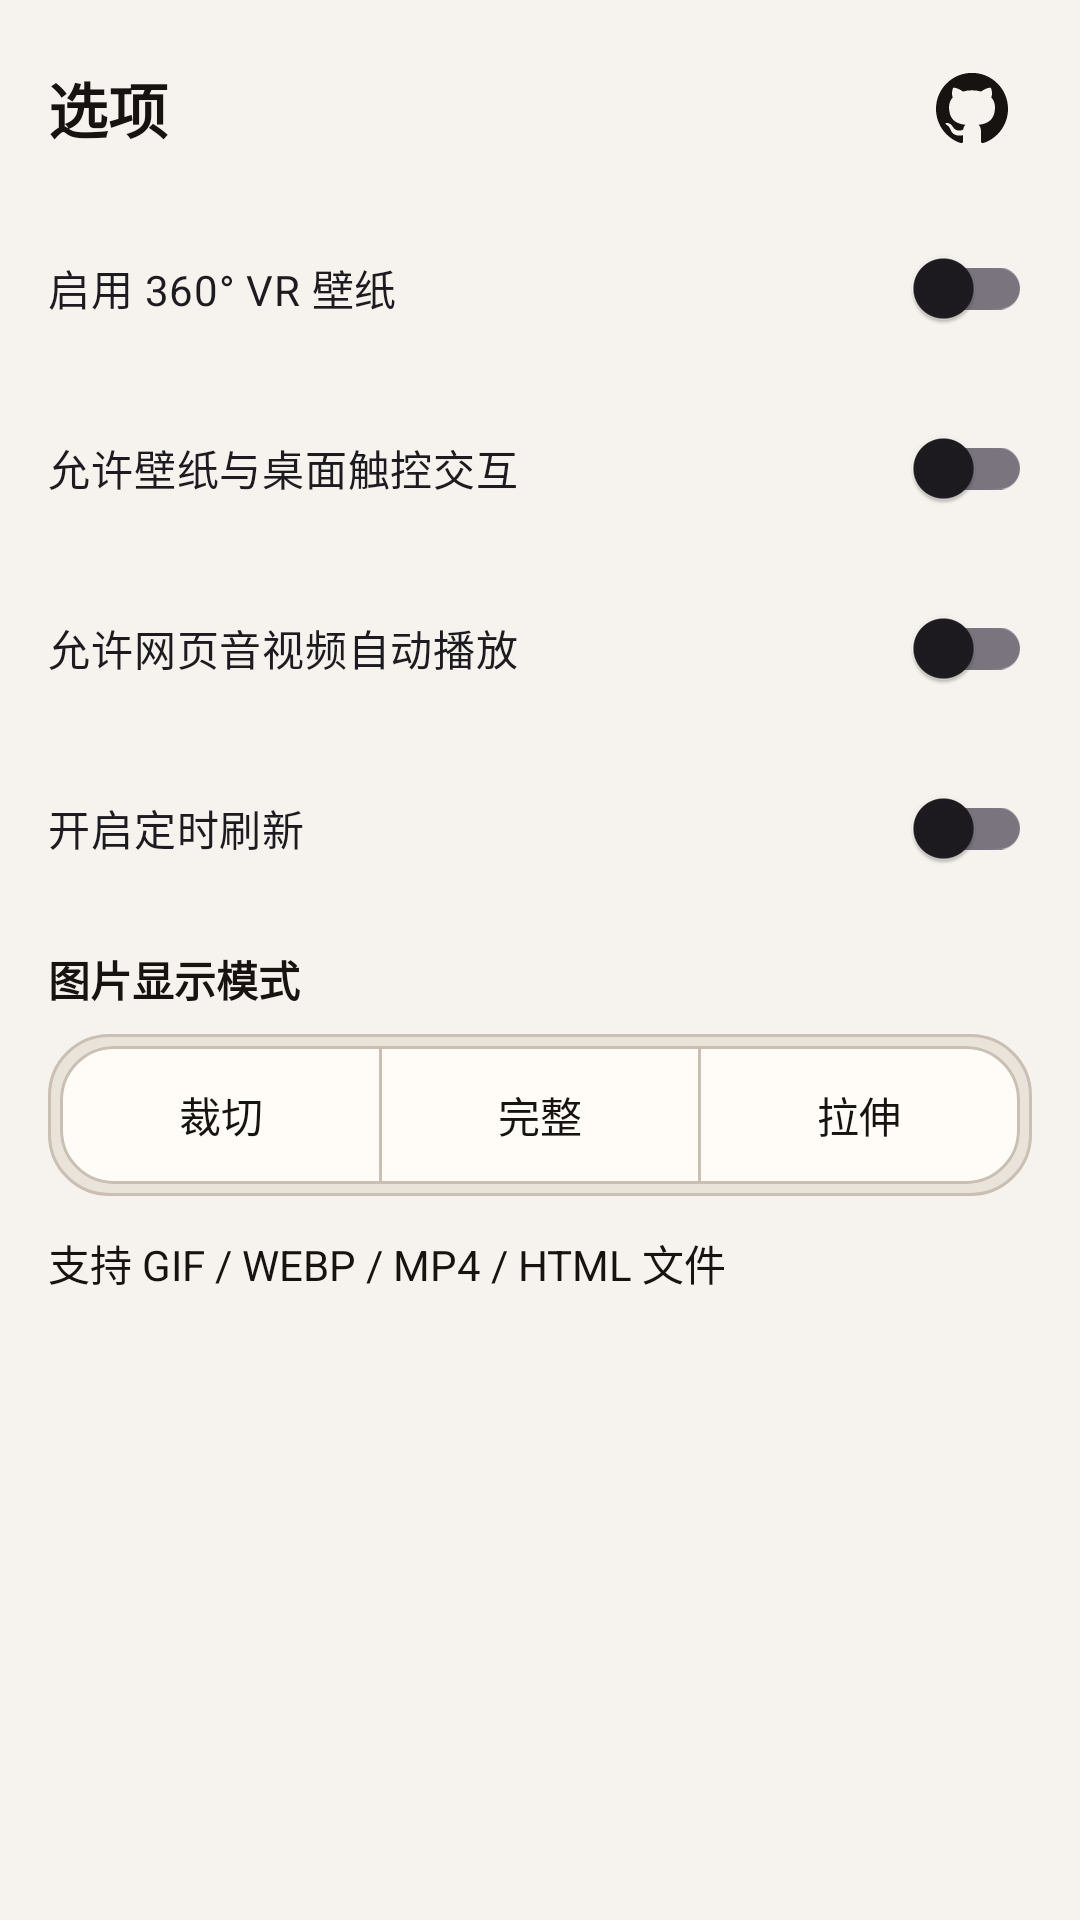

Reconstruct the res/layout file that produces this screen, plus the resources it refers to.
<!-- AndroidManifest.xml: application theme Theme.Aura -->
<!-- res/layout/dialog_options.xml -->
<?xml version="1.0" encoding="utf-8"?>
<LinearLayout xmlns:android="http://schemas.android.com/apk/res/android"
    xmlns:app="http://schemas.android.com/apk/res-auto"
    android:layout_width="match_parent"
    android:layout_height="wrap_content"
    android:orientation="vertical"
    android:padding="16dp">

    <LinearLayout
        android:layout_width="match_parent"
        android:layout_height="wrap_content"
        android:gravity="center_vertical"
        android:orientation="horizontal">

        <TextView
            android:id="@+id/dialogTitle"
            android:layout_width="0dp"
            android:layout_height="wrap_content"
            android:layout_weight="1"
            android:text="@string/options_title"
            android:textColor="@color/colorOnSurface"
            android:textSize="20sp"
            android:textStyle="bold" />

        <ImageButton
            android:id="@+id/dialogGithubLink"
            style="?attr/borderlessButtonStyle"
            android:layout_width="40dp"
            android:layout_height="40dp"
            android:background="?attr/selectableItemBackgroundBorderless"
            android:contentDescription="@string/github_link_label"
            android:padding="8dp"
            android:src="@drawable/ic_github"
            android:tint="@color/colorOnSurface" />
    </LinearLayout>

    <com.google.android.material.switchmaterial.SwitchMaterial
        android:id="@+id/dialogVrSwitch"
        android:layout_width="match_parent"
        android:layout_height="wrap_content"
        android:layout_marginTop="16dp"
        android:text="@string/switch_vr_enable" />

    <com.google.android.material.switchmaterial.SwitchMaterial
        android:id="@+id/dialogInteractionSwitch"
        android:layout_width="match_parent"
        android:layout_height="wrap_content"
        android:layout_marginTop="12dp"
        android:text="@string/switch_allow_interaction" />

    <com.google.android.material.switchmaterial.SwitchMaterial
        android:id="@+id/dialogMediaSwitch"
        android:layout_width="match_parent"
        android:layout_height="wrap_content"
        android:layout_marginTop="12dp"
        android:text="@string/switch_allow_media" />

    <com.google.android.material.switchmaterial.SwitchMaterial
        android:id="@+id/dialogAutoRefreshSwitch"
        android:layout_width="match_parent"
        android:layout_height="wrap_content"
        android:layout_marginTop="12dp"
        android:text="@string/switch_auto_refresh" />

    <com.google.android.material.textfield.TextInputLayout
        android:id="@+id/dialogRefreshIntervalLayout"
        android:layout_width="match_parent"
        android:layout_height="wrap_content"
        android:layout_marginTop="12dp"
        android:visibility="gone"
        app:hintEnabled="true"
        app:hintTextColor="@color/colorOnSurface">

        <com.google.android.material.textfield.TextInputEditText
            android:id="@+id/dialogRefreshIntervalInput"
            android:layout_width="match_parent"
            android:layout_height="wrap_content"
            android:hint="@string/refresh_interval_hint"
            android:inputType="number"
            android:maxLines="1" />
    </com.google.android.material.textfield.TextInputLayout>

    <TextView
        android:id="@+id/dialogImageDisplayTitle"
        android:layout_width="match_parent"
        android:layout_height="wrap_content"
        android:layout_marginTop="16dp"
        android:text="@string/image_display_mode_title"
        android:textColor="@color/colorOnSurface"
        android:textStyle="bold" />

    <com.google.android.material.button.MaterialButtonToggleGroup
        android:id="@+id/dialogImageDisplayGroup"
        android:layout_width="match_parent"
        android:layout_height="wrap_content"
        android:layout_marginTop="8dp"
        android:background="@drawable/segmented_group_background"
        android:padding="4dp"
        app:selectionRequired="true"
        app:singleSelection="true">

        <com.google.android.material.button.MaterialButton
            android:id="@+id/dialogImageDisplayCover"
            style="@style/Widget.Aura.Button.Segmented"
            android:layout_width="0dp"
            android:layout_height="wrap_content"
            android:layout_weight="1"
            android:text="@string/image_display_mode_cover" />

        <com.google.android.material.button.MaterialButton
            android:id="@+id/dialogImageDisplayContain"
            style="@style/Widget.Aura.Button.Segmented"
            android:layout_width="0dp"
            android:layout_height="wrap_content"
            android:layout_weight="1"
            android:text="@string/image_display_mode_contain" />

        <com.google.android.material.button.MaterialButton
            android:id="@+id/dialogImageDisplayStretch"
            style="@style/Widget.Aura.Button.Segmented"
            android:layout_width="0dp"
            android:layout_height="wrap_content"
            android:layout_weight="1"
            android:text="@string/image_display_mode_stretch" />
    </com.google.android.material.button.MaterialButtonToggleGroup>

    <com.google.android.material.switchmaterial.SwitchMaterial
        android:id="@+id/dialogVrGestureSwitch"
        android:layout_width="match_parent"
        android:layout_height="wrap_content"
        android:layout_marginTop="12dp"
        android:visibility="gone"
        android:text="@string/switch_vr_gesture" />

    <TextView
        android:id="@+id/dialogLocalHint"
        android:layout_width="match_parent"
        android:layout_height="wrap_content"
        android:layout_marginTop="12dp"
        android:text="@string/local_formats_hint"
        android:textColor="@color/colorOnSurface" />

</LinearLayout>
<!-- resources referenced by this layout -->
<resources>
  <color name="colorOnSurface">#161310</color>
  <!-- drawable segmented_group_background (drawable) -->
  <?xml version="1.0" encoding="utf-8"?>
  <shape xmlns:android="http://schemas.android.com/apk/res/android"
      android:shape="rectangle">
      <corners android:radius="20dp" />
      <solid android:color="@color/surfaceVariant" />
      <stroke
          android:width="1dp"
          android:color="@color/outline" />
  </shape>
  <string name="github_link_label">GitHub</string>
  <string name="image_display_mode_contain">完整</string>
  <string name="image_display_mode_cover">裁切</string>
  <string name="image_display_mode_stretch">拉伸</string>
  <string name="image_display_mode_title">图片显示模式</string>
  <string name="local_formats_hint">支持 GIF / WEBP / MP4 / HTML 文件</string>
  <string name="options_title">选项</string>
  <string name="refresh_interval_hint">刷新间隔（秒）</string>
  <string name="switch_allow_interaction">允许壁纸与桌面触控交互</string>
  <string name="switch_allow_media">允许网页音视频自动播放</string>
  <string name="switch_auto_refresh">开启定时刷新</string>
  <string name="switch_vr_enable">启用 360° VR 壁纸</string>
  <string name="switch_vr_gesture">允许拖动调节视角</string>
  <color name="surfaceVariant">#EAE3DA</color>
  <color name="outline">#C9BFB3</color>
  <style name="ShapeAppearance.Aura.SmallComponent" parent="ShapeAppearance.Material3.Corner.Medium">
          <item name="cornerSize">18dp</item>
      </style>
  <color name="colorPrimary">#3E352D</color>
  <color name="colorPrimaryVariant">#2B241E</color>
  <color name="colorOnPrimary">#FFFDFC</color>
  <color name="colorAccent">#B68A5E</color>
  <style name="Widget.Aura.Button" parent="Widget.Material3.Button">
          <item name="shapeAppearance">@style/ShapeAppearance.Aura.SmallComponent</item>
          <item name="android:insetTop">0dp</item>
          <item name="android:insetBottom">0dp</item>
          <item name="android:elevation">0dp</item>
      </style>
  <style name="Widget.Aura.Button.Outlined" parent="Widget.Material3.Button.OutlinedButton">
          <item name="shapeAppearance">@style/ShapeAppearance.Aura.SmallComponent</item>
          <item name="android:insetTop">0dp</item>
          <item name="android:insetBottom">0dp</item>
          <item name="android:elevation">0dp</item>
          <item name="strokeColor">@color/outline</item>
          <item name="strokeWidth">1dp</item>
          <item name="backgroundTint">@color/colorSurfaceAlt</item>
      </style>
  <style name="Widget.Aura.TextInputLayout" parent="Widget.Material3.TextInputLayout.FilledBox">
          <item name="boxBackgroundColor">@color/surfaceVariant</item>
          <item name="boxStrokeColor">@color/outline</item>
          <item name="boxStrokeWidth">1dp</item>
          <item name="boxStrokeWidthFocused">2dp</item>
          <item name="shapeAppearanceOverlay">@style/ShapeAppearanceOverlay.Aura.TextInput</item>
      </style>
  <style name="ShapeAppearance.Aura.MediumComponent" parent="ShapeAppearance.Material3.Corner.Large">
          <item name="cornerSize">22dp</item>
      </style>
  <color name="colorSurface">#F6F3EE</color>
  <color name="colorSurfaceAlt">#FFFCF8</color>
  <style name="ShapeAppearanceOverlay.Aura.TextInput" parent="">
          <item name="cornerSizeTopLeft">0dp</item>
          <item name="cornerSizeTopRight">0dp</item>
          <item name="cornerSizeBottomLeft">0dp</item>
          <item name="cornerSizeBottomRight">0dp</item>
      </style>
</resources>
